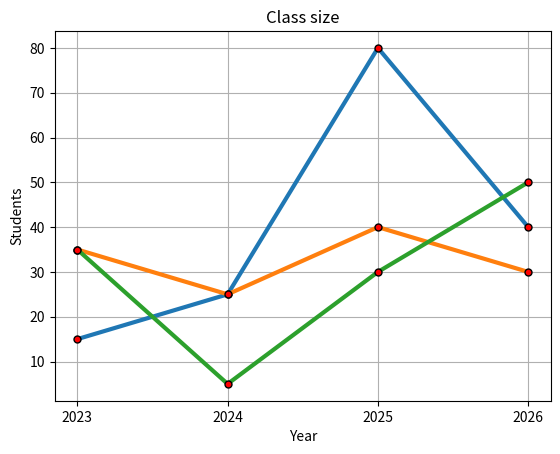

The matplotlib source for this figure:
import matplotlib.pyplot as plt

x = [2023, 2024, 2025, 2026]
y1 = [15, 25, 80, 40]
y2 = [35, 25, 40, 30]
y3 = [35, 5, 30, 50]

plotvar = dict(marker=".", markersize=10, markerfacecolor="red", markeredgecolor="black",
               linestyle="solid", linewidth=3)

plt.title("Class size")
plt.xlabel("Year")
plt.ylabel("Students")
plt.tick_params(axis="both")
plt.xticks(x)
plt.grid(axis="both")

plt.plot(x, y1, **plotvar)
plt.plot(x, y2, **plotvar)
plt.plot(x, y3, **plotvar)

plt.show()
